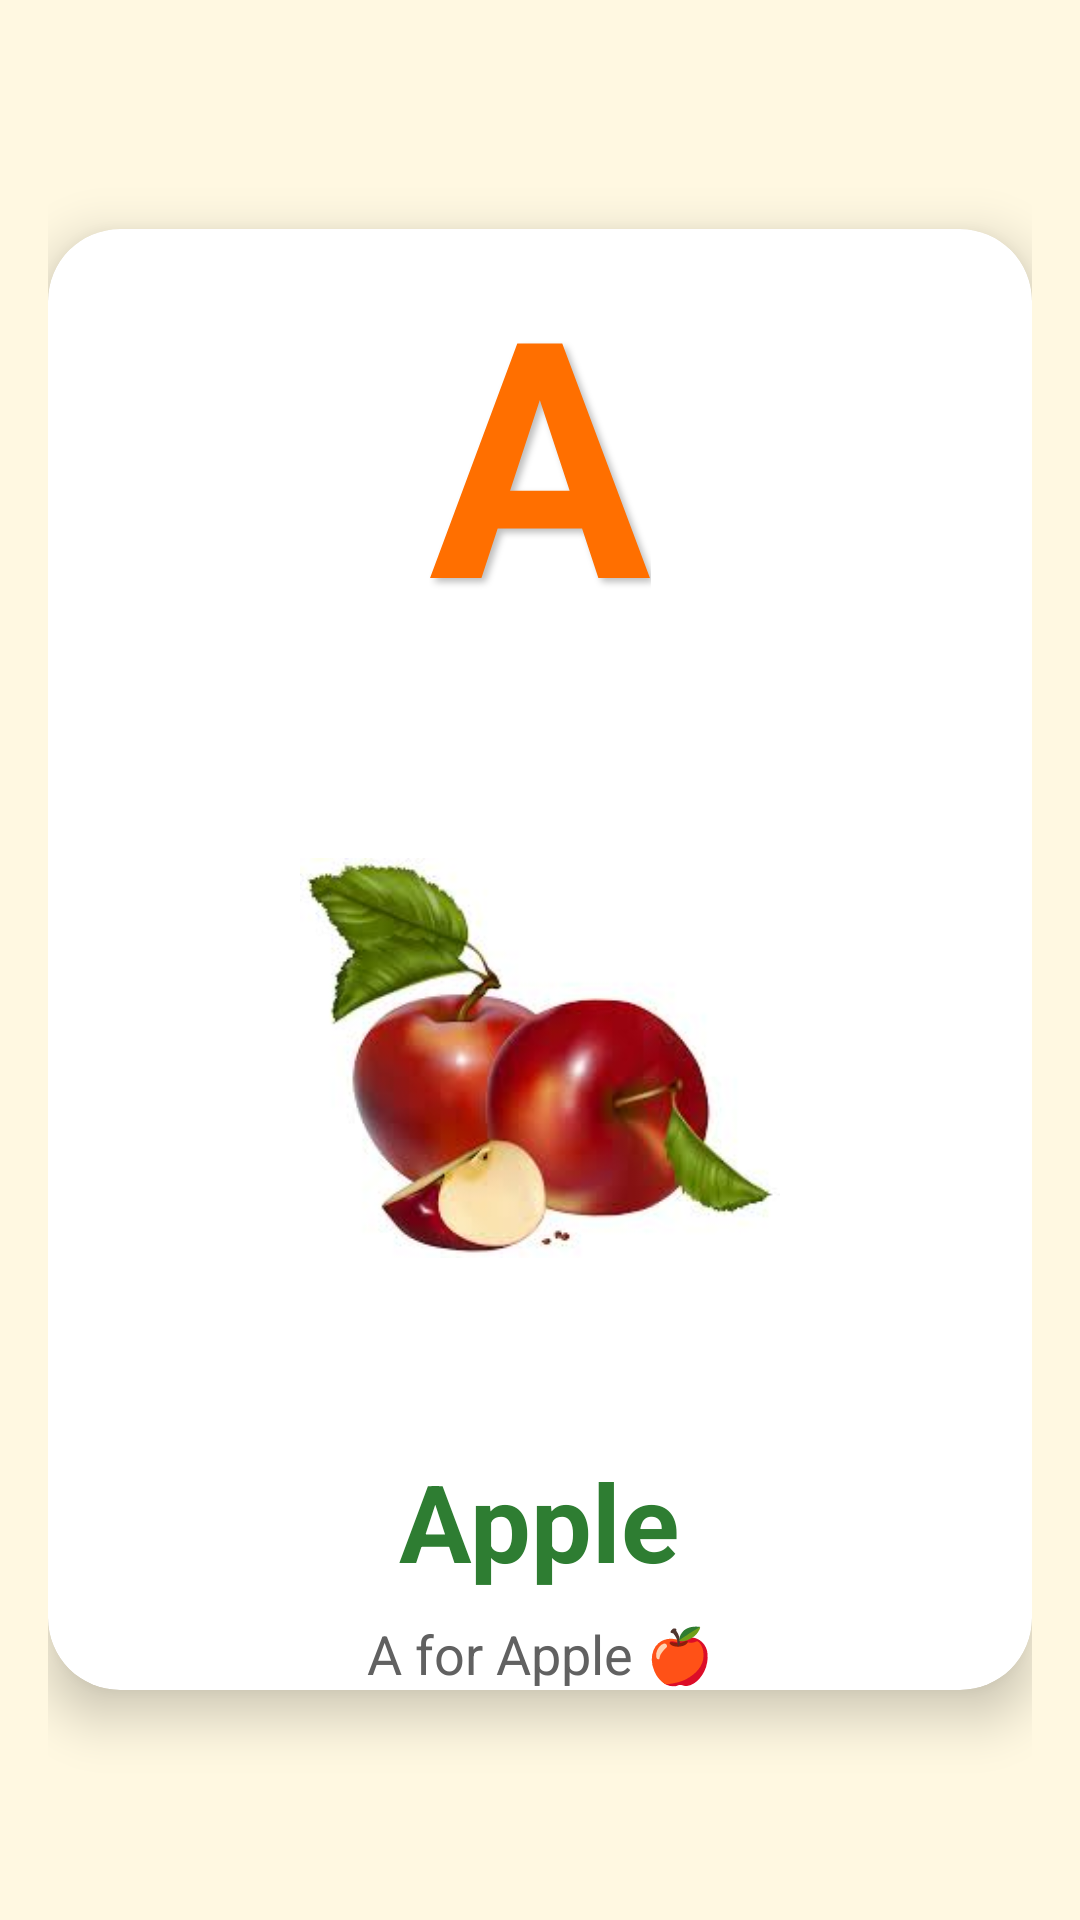

Layout XML and referenced resources for this Android screen:
<!-- AndroidManifest.xml: application theme Theme.Kiddoji -->
<!-- res/layout/aletter_screen.xml -->
<?xml version="1.0" encoding="utf-8"?>
<RelativeLayout xmlns:android="http://schemas.android.com/apk/res/android"
    xmlns:card_view="http://schemas.android.com/apk/res-auto"
    android:layout_width="match_parent"
    android:layout_height="match_parent"
    android:background="#FFF8E1"
    android:padding="16dp">

    
    <androidx.cardview.widget.CardView
        android:layout_width="match_parent"
        android:layout_height="wrap_content"
        android:layout_centerInParent="true"
        card_view:cardCornerRadius="24dp"
        card_view:cardElevation="10dp"
        card_view:cardBackgroundColor="#FFFFFF"
        android:padding="20dp">

        <LinearLayout
            android:layout_width="match_parent"
            android:layout_height="wrap_content"
            android:orientation="vertical"
            android:gravity="center">

            
            <TextView
                android:id="@+id/tvLetter"
                android:layout_width="wrap_content"
                android:layout_height="wrap_content"
                android:text="A"
                android:textSize="110sp"
                android:textStyle="bold"
                android:textColor="#FF6F00"
                android:shadowColor="#BDBDBD"
                android:shadowDx="4"
                android:shadowDy="4"
                android:shadowRadius="6" />

            
            <LinearLayout
                android:layout_width="220dp"
                android:layout_height="220dp"
                android:layout_marginTop="20dp"

                android:gravity="center">

                <ImageView
                    android:id="@+id/imgLetter"
                    android:layout_width="160dp"
                    android:layout_height="160dp"
                    android:src="@drawable/img_14"
                    android:contentDescription="Alphabet Image"
                    android:scaleType="fitCenter" />
            </LinearLayout>

            
            <TextView
                android:id="@+id/tvWord"
                android:layout_width="wrap_content"
                android:layout_height="wrap_content"
                android:text="Apple"
                android:textSize="36sp"
                android:textStyle="bold"
                android:textColor="#2E7D32"
                android:layout_marginTop="20dp" />

            
            <TextView
                android:layout_width="wrap_content"
                android:layout_height="wrap_content"
                android:text="A for Apple 🍎"
                android:textSize="18sp"
                android:textColor="#616161"
                android:layout_marginTop="8dp" />

        </LinearLayout>

    </androidx.cardview.widget.CardView>

</RelativeLayout>
<!-- resources referenced by this layout -->
<resources>
  <!-- drawable img_14: png bitmap (drawable, 75317 bytes) -->
  <style name="Theme.Kiddoji" parent="Base.Theme.Kiddoji" />
  <style name="Base.Theme.Kiddoji" parent="Theme.Material3.DayNight.NoActionBar">
          
          
      </style>
</resources>
